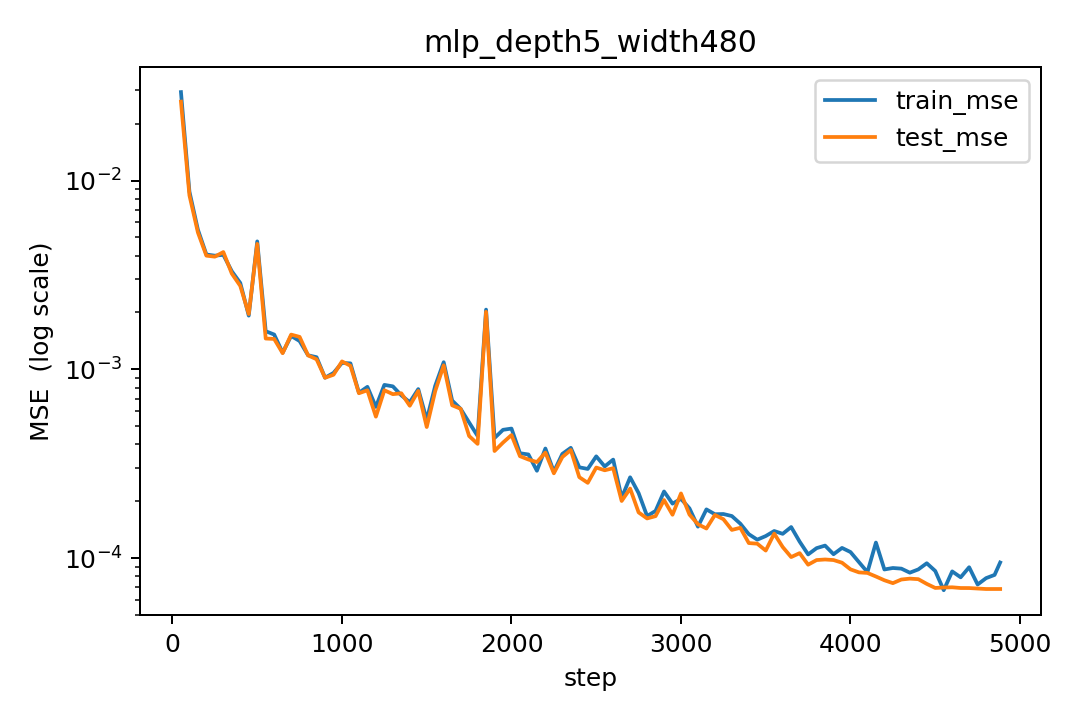

Source data for this figure (header and first rows):
step, lr, train_mse, test_mse
50, 0.0001025, 0.0294, 0.02617
100, 0.0002049, 0.00874, 0.008349
150, 0.0003074, 0.005491, 0.005309
200, 0.0004098, 0.004057, 0.004
250, 0.0005123, 0.003999, 0.003951
300, 0.0006148, 0.004041, 0.004179
350, 0.0007172, 0.003308, 0.003215
400, 0.0008197, 0.002866, 0.002766
450, 0.0009221, 0.001924, 0.001962
500, 0.001, 0.004759, 0.004616
550, 0.0009995, 0.001592, 0.001456
600, 0.0009984, 0.001528, 0.001448
650, 0.0009967, 0.001225, 0.001218
700, 0.0009943, 0.001503, 0.001527
750, 0.0009913, 0.001412, 0.001485
800, 0.0009877, 0.001187, 0.001186
850, 0.0009834, 0.001159, 0.001131
900, 0.0009786, 0.0009028, 0.0009027
950, 0.0009731, 0.0009568, 0.0009359
1000, 0.000967, 0.001082, 0.001101
1050, 0.0009603, 0.001075, 0.001044
1100, 0.0009531, 0.0007518, 0.0007472
1150, 0.0009452, 0.0008077, 0.0007742
1200, 0.0009368, 0.0006326, 0.0005616
1250, 0.0009278, 0.0008271, 0.0007748
1300, 0.0009183, 0.0008126, 0.0007387
1350, 0.0009083, 0.0007283, 0.0007468
1400, 0.0008977, 0.0006695, 0.0006412
1450, 0.0008866, 0.0007857, 0.0007684
1500, 0.000875, 0.0005399, 0.0004948
1550, 0.000863, 0.0008179, 0.0007663
1600, 0.0008504, 0.001091, 0.00105
1650, 0.0008375, 0.0006832, 0.0006447
1700, 0.0008241, 0.0006176, 0.0006182
1750, 0.0008103, 0.0005231, 0.0004435
1800, 0.0007961, 0.0004439, 0.000403
1850, 0.0007815, 0.002071, 0.002017
1900, 0.0007665, 0.0004328, 0.0003693
1950, 0.0007512, 0.0004782, 0.0004092
2000, 0.0007356, 0.0004856, 0.0004487
2050, 0.0007197, 0.0003594, 0.0003467
2100, 0.0007035, 0.000354, 0.0003329
2150, 0.0006871, 0.0002903, 0.0003227
2200, 0.0006704, 0.0003807, 0.0003623
2250, 0.0006535, 0.000287, 0.0002814
2300, 0.0006364, 0.0003566, 0.0003431
2350, 0.0006191, 0.0003839, 0.0003739
2400, 0.0006017, 0.0003027, 0.0002684
2450, 0.0005841, 0.0002968, 0.0002505
2500, 0.0005665, 0.000346, 0.0003019
2550, 0.0005487, 0.0003059, 0.000292
2600, 0.0005309, 0.0003326, 0.0002994
2650, 0.000513, 0.0002088, 0.0002008
2700, 0.0004952, 0.0002679, 0.0002336
2750, 0.0004773, 0.0002211, 0.0001746
2800, 0.0004595, 0.0001671, 0.0001623
2850, 0.0004417, 0.0001779, 0.0001669
2900, 0.000424, 0.0002255, 0.0002031
2950, 0.0004064, 0.0001944, 0.0001698
3000, 0.0003889, 0.0002061, 0.0002201
... 38 more rows
